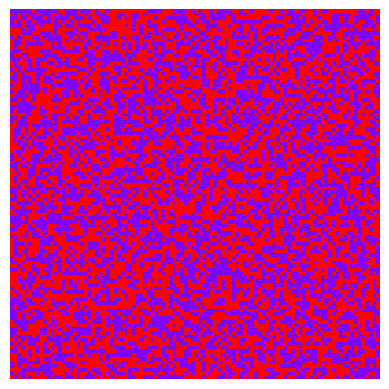
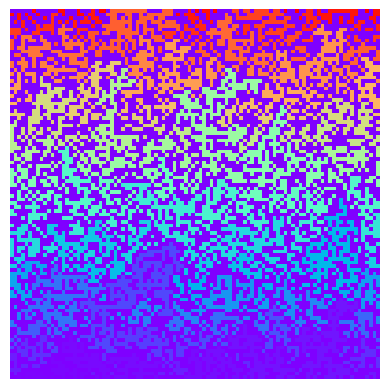

Here is the Python script that generated these plots, in order:
# -*- coding: utf-8 -*-
"""
Created on Tue Jan 23 19:25:26 2024

[redacted]
"""
def datas(map_):
    height, width = len(map_), len(map_[0])
    result = []
    for j in range(height):
        for i in range(width):
            if map_[j][i] == 1:
                result.append((i, j))
    return result

def next_candidates(map_, cluster, candidates, point):
    height, width = len(map_), len(map_[0])
    i, j = point
    result = []
    dxdys = [(-1,0), (1,0), (0,-1), (0,1)]
    for dx, dy in dxdys:
        if not (i+dx == -1 or i+dx == width or j+dy == -1 or j+dy == height):
            if map_[j+dy][i+dx] == 1 and not (i+dx, j+dy) in cluster+candidates:
                result.append((i+dx, j+dy))
    return result

def floodfill(map_):
    from collections import deque
    clusters = []
    check = [i[:] for i in map_]
    dir = ((-1, 0), (1, 0), (0, -1), (0, 1))
    H, W = len(map_), len(map_[0])
    for i in range(H):
        for j in range(W):
            if check[i][j]:
                cluster = [(j, i)]
                candidate = deque([(i, j)])
                check[i][j] = 0
                while candidate:
                    x, y = candidate.popleft()
                    for dx, dy in dir:
                        nx, ny = x + dx, y + dy
                        if 0 <= nx < H and 0 <= ny < W and check[nx][ny]:
                            check[nx][ny] = 0
                            candidate.append((nx, ny))
                            cluster.append((ny, nx))
                clusters.append(cluster)
    return clusters

def color_maps(map_, clusters):
    color = 1
    for cluster in clusters:
        color += 1
        for i, j in cluster:
            map_[j][i] = color
    
if __name__=="__main__":
    import random as r
    height, width = 100, 100
    map_ = [[r.randint(0, 1) for i in range(width)] for j in range(height)]
    
    import matplotlib.pyplot as plt
    plt.figure(dpi=300)
    plt.imshow(map_, cmap='rainbow')
    plt.gca().invert_yaxis()
    plt.axis('off')
    plt.show()
    
    clusters = floodfill(map_)
    color_maps(map_, clusters)
    plt.figure(dpi=300)
    plt.imshow(map_, cmap='rainbow')
    plt.gca().invert_yaxis()
    plt.axis('off')
    plt.show()
    
    
